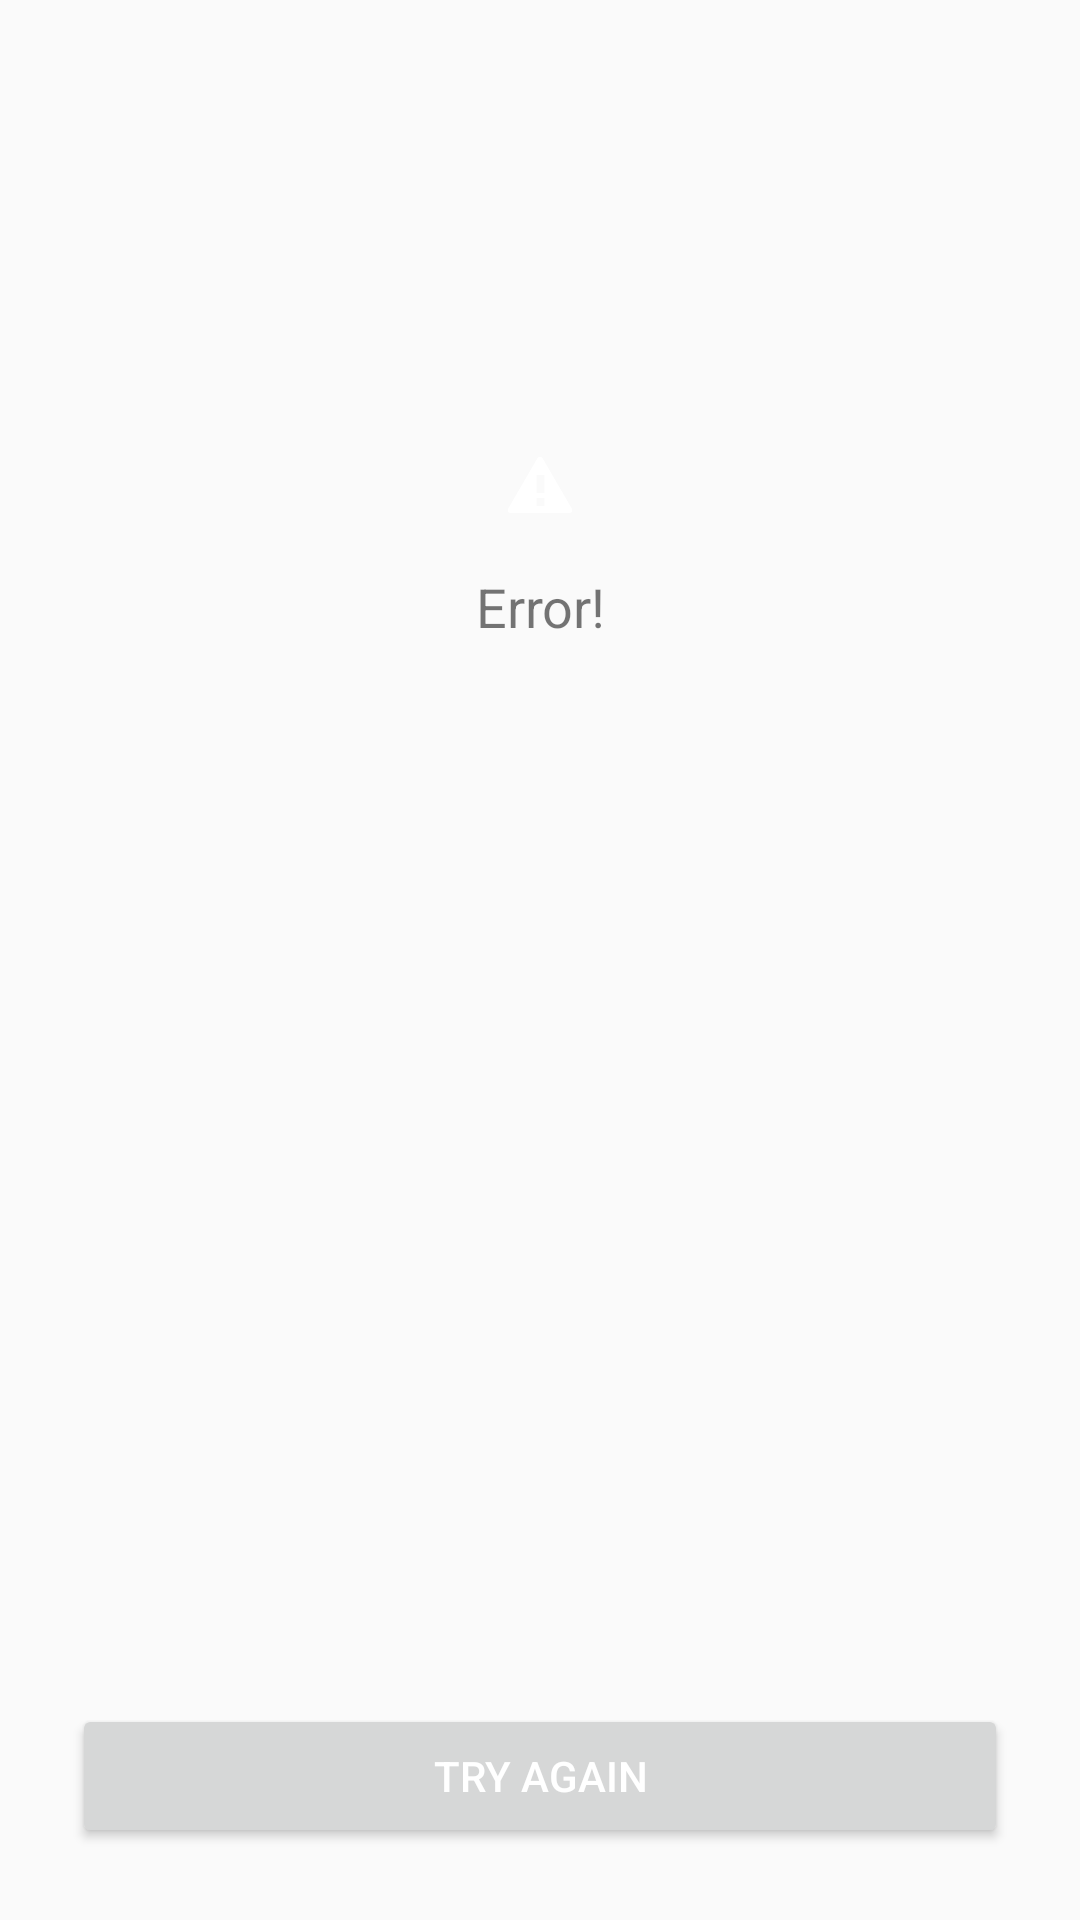

Produce the Android XML layout that renders to this screen, including the resource entries it uses.
<!-- AndroidManifest.xml: application theme AppTheme -->
<!-- res/layout/fragment_error.xml -->
<?xml version="1.0" encoding="utf-8"?>
<RelativeLayout
    xmlns:android="http://schemas.android.com/apk/res/android"
    android:layout_width="match_parent"
    android:layout_height="match_parent"
    android:orientation="vertical">

  <ImageView
      android:id="@+id/error"
      android:layout_width="wrap_content"
      android:layout_height="wrap_content"
      android:layout_centerHorizontal="true"
      android:layout_gravity="center"
      android:layout_marginTop="150dp"
      android:contentDescription="@null"
      android:src="@android:drawable/stat_notify_error"/>

  <TextView
      android:id="@+id/error_message"
      android:layout_width="match_parent"
      android:layout_height="wrap_content"
      android:layout_below="@+id/error"
      android:layout_marginTop="16dp"
      android:gravity="center"
      android:text="Error!"
      android:textSize="18sp"/>

  <Button
      android:id="@+id/try_again"
      android:layout_width="match_parent"
      android:layout_height="wrap_content"
      android:layout_alignParentBottom="true"
      android:layout_margin="24dp"
      android:text="Try again"
      android:textColor="@android:color/white"/>

</RelativeLayout>
<!-- resources referenced by this layout -->
<resources>
  <style name="AppTheme" parent="Theme.AppCompat.Light.DarkActionBar">
      
      <item name="colorPrimary">@color/colorPrimary</item>
      <item name="colorPrimaryDark">@color/colorPrimaryDark</item>
      <item name="colorAccent">@color/colorAccent</item>
    </style>
  <color name="colorPrimary">#3F51B5</color>
  <color name="colorPrimaryDark">#303F9F</color>
  <color name="colorAccent">#FF4081</color>
</resources>
